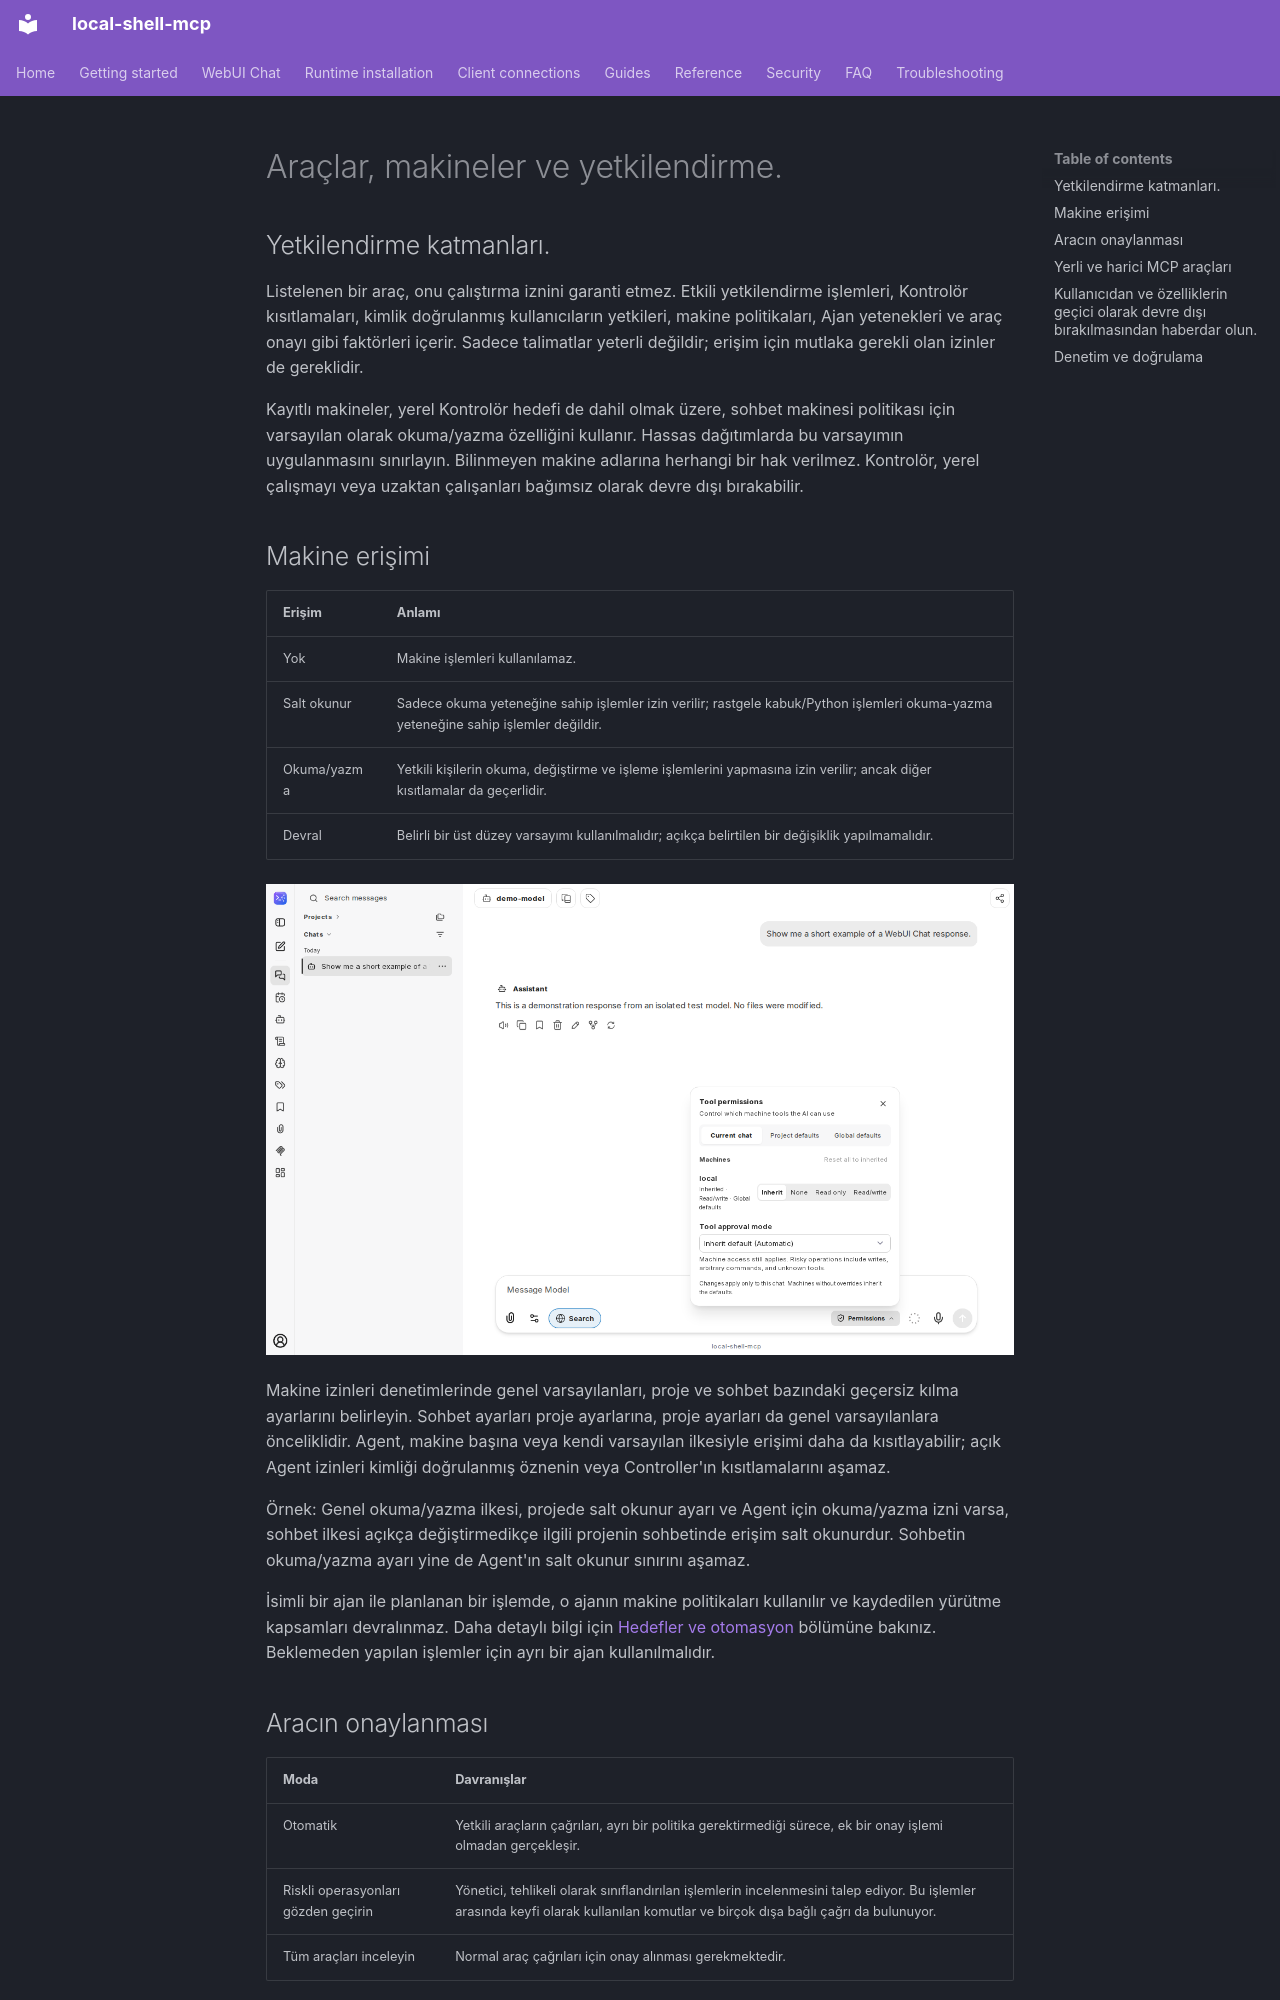

repository: fwerkor/local-shell-mcp · page: chat/permissions.tr/index.html · generator: mkdocs

<!-- i18n-source-sha256: e5ebd5f8cfb42332f4e38d63eabe47a6274ceacf919130202203bd85917f3469 -->
<!-- Machine-assisted translation; English source is authoritative. -->
# Araçlar, makineler ve yetkilendirme.

## Yetkilendirme katmanları.

Listelenen bir araç, onu çalıştırma iznini garanti etmez. Etkili yetkilendirme işlemleri, Kontrolör kısıtlamaları, kimlik doğrulanmış kullanıcıların yetkileri, makine politikaları, Ajan yetenekleri ve araç onayı gibi faktörleri içerir. Sadece talimatlar yeterli değildir; erişim için mutlaka gerekli olan izinler de gereklidir.

Kayıtlı makineler, yerel Kontrolör hedefi de dahil olmak üzere, sohbet makinesi politikası için varsayılan olarak okuma/yazma özelliğini kullanır. Hassas dağıtımlarda bu varsayımın uygulanmasını sınırlayın. Bilinmeyen makine adlarına herhangi bir hak verilmez. Kontrolör, yerel çalışmayı veya uzaktan çalışanları bağımsız olarak devre dışı bırakabilir.

## Makine erişimi

| Erişim | Anlamı |
|---|---|
| Yok | Makine işlemleri kullanılamaz. |
| Salt okunur | Sadece okuma yeteneğine sahip işlemler izin verilir; rastgele kabuk/Python işlemleri okuma-yazma yeteneğine sahip işlemler değildir. |
| Okuma/yazma | Yetkili kişilerin okuma, değiştirme ve işleme işlemlerini yapmasına izin verilir; ancak diğer kısıtlamalar da geçerlidir. |
| Devral | Belirli bir üst düzey varsayımı kullanılmalıdır; açıkça belirtilen bir değişiklik yapılmamalıdır. |

![Bir konuşmada makinenin yetkilendirme ve onay modu](../assets/chat/machine-permissions.png)

Makine izinleri denetimlerinde genel varsayılanları, proje ve sohbet bazındaki geçersiz kılma ayarlarını belirleyin. Sohbet ayarları proje ayarlarına, proje ayarları da genel varsayılanlara önceliklidir. Agent, makine başına veya kendi varsayılan ilkesiyle erişimi daha da kısıtlayabilir; açık Agent izinleri kimliği doğrulanmış öznenin veya Controller'ın kısıtlamalarını aşamaz.

Örnek: Genel okuma/yazma ilkesi, projede salt okunur ayarı ve Agent için okuma/yazma izni varsa, sohbet ilkesi açıkça değiştirmedikçe ilgili projenin sohbetinde erişim salt okunurdur. Sohbetin okuma/yazma ayarı yine de Agent'ın salt okunur sınırını aşamaz.

İsimli bir ajan ile planlanan bir işlemde, o ajanın makine politikaları kullanılır ve kaydedilen yürütme kapsamları devralınmaz. Daha detaylı bilgi için [Hedefler ve otomasyon](automation.md) bölümüne bakınız. Beklemeden yapılan işlemler için ayrı bir ajan kullanılmalıdır.

## Aracın onaylanması

| Moda | Davranışlar |
|---|---|
| Otomatik | Yetkili araçların çağrıları, ayrı bir politika gerektirmediği sürece, ek bir onay işlemi olmadan gerçekleşir. |
| Riskli operasyonları gözden geçirin | Yönetici, tehlikeli olarak sınıflandırılan işlemlerin incelenmesini talep ediyor. Bu işlemler arasında keyfi olarak kullanılan komutlar ve birçok dışa bağlı çağrı da bulunuyor. |
| Tüm araçları inceleyin | Normal araç çağrıları için onay alınması gerekmektedir. |

Sohbet onay ayarları Agent'ın ve genel varsayılanların ayarlarını devralabilir. Mevcut açık ret veya onay kuralları geçerliliğini korur. Bir alt Agent, üst Agent'ın onay modunu gevşetemez. Onay izinlerden bağımsızdır: reddedilmiş bir makine eylemini onaylamak makineye erişim sağlamaz.

Onay vermeden önce, ilgili argümanları, hedefleri ve olası yan etkileri dikkatlice gözden geçirin. İzlenmeyen bir iş akışı için, Agent ve onay politikalarını dikkatli bir şekilde ayarlayın; insanların onay vermesi, işlerin ilerlemesini geciktirebilir. Sadece uyarıları kaldırmak için erişimi genişletmeyin.
